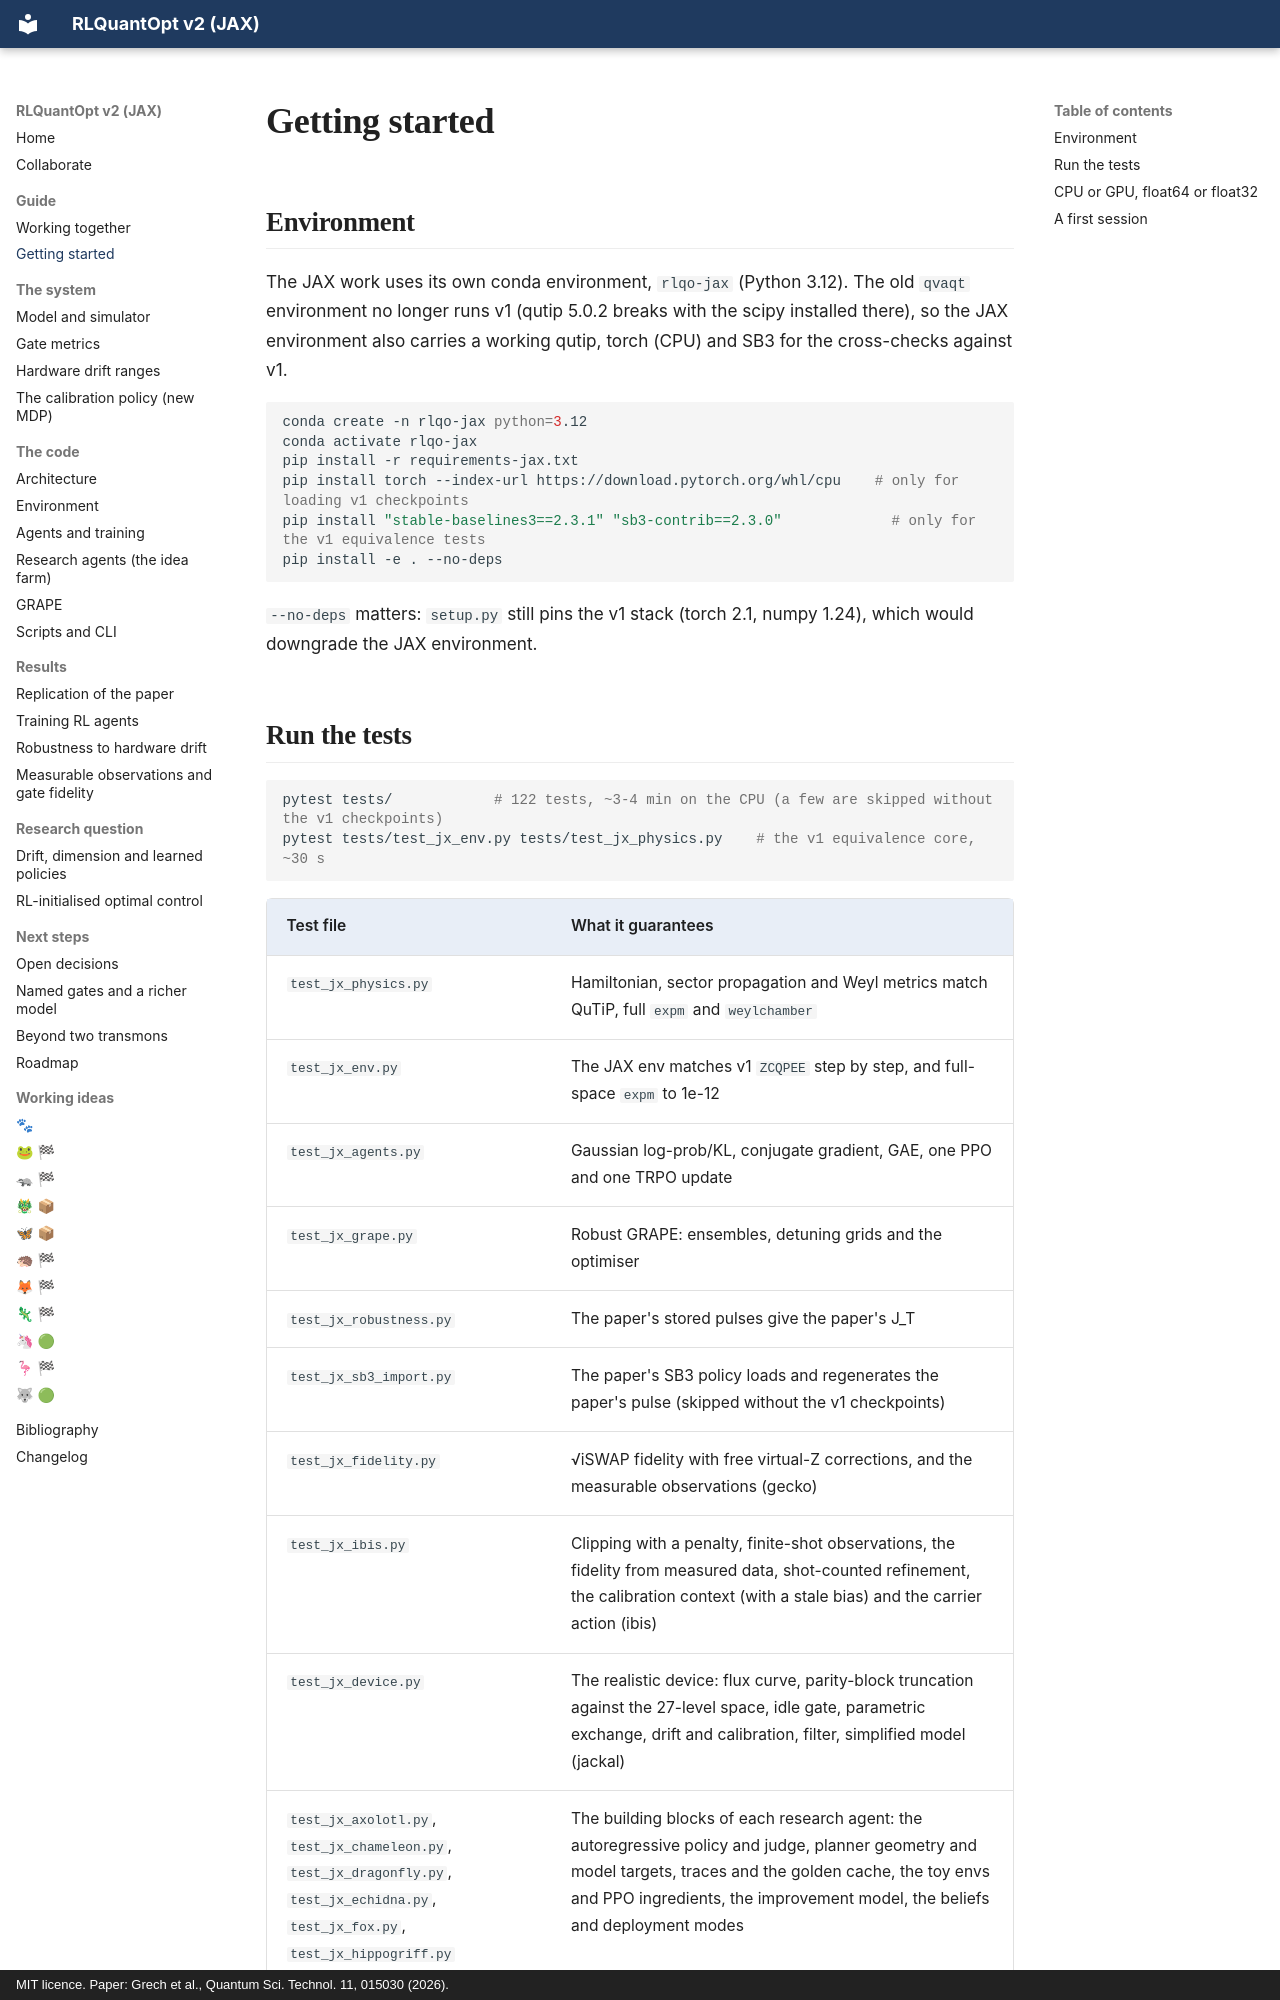

repository: leandergrech/rlquantopt · page: getting-started/index.html · generator: mkdocs · copyright: MIT licence. Paper: Grech et al., Quantum Sci. Technol. 11, 015030 (2026).

# Getting started

## Environment

The JAX work uses its own conda environment, `rlqo-jax` (Python 3.12). The old `qvaqt`
environment no longer runs v1 (qutip 5.0.2 breaks with the scipy installed there), so the JAX
environment also carries a working qutip, torch (CPU) and SB3 for the cross-checks against v1.

```bash
conda create -n rlqo-jax python=3.12
conda activate rlqo-jax
pip install -r requirements-jax.txt
pip install torch --index-url https://download.pytorch.org/whl/cpu    # only for loading v1 checkpoints
pip install "stable-baselines3==2.3.1" "sb3-contrib==2.3.0"             # only for the v1 equivalence tests
pip install -e . --no-deps
```

`--no-deps` matters: `setup.py` still pins the v1 stack (torch 2.1, numpy 1.24), which would
downgrade the JAX environment.

## Run the tests

```bash
pytest tests/            # 122 tests, ~3-4 min on the CPU (a few are skipped without the v1 checkpoints)
pytest tests/test_jx_env.py tests/test_jx_physics.py    # the v1 equivalence core, ~30 s
```

| Test file | What it guarantees |
| --- | --- |
| `test_jx_physics.py` | Hamiltonian, sector propagation and Weyl metrics match QuTiP, full `expm` and `weylchamber` |
| `test_jx_env.py` | The JAX env matches v1 `ZCQPEE` step by step, and full-space `expm` to 1e-12 |
| `test_jx_agents.py` | Gaussian log-prob/KL, conjugate gradient, GAE, one PPO and one TRPO update |
| `test_jx_grape.py` | Robust GRAPE: ensembles, detuning grids and the optimiser |
| `test_jx_robustness.py` | The paper's stored pulses give the paper's J_T |
| `test_jx_sb3_import.py` | The paper's SB3 policy loads and regenerates the paper's pulse (skipped without the v1 checkpoints) |
| `test_jx_fidelity.py` | √iSWAP fidelity with free virtual-Z corrections, and the measurable observations (gecko) |
| `test_jx_ibis.py` | Clipping with a penalty, finite-shot observations, the fidelity from measured data, shot-counted refinement, the calibration context (with a stale bias) and the carrier action (ibis) |
| `test_jx_device.py` | The realistic device: flux curve, parity-block truncation against the 27-level space, idle gate, parametric exchange, drift and calibration, filter, simplified model (jackal) |
| `test_jx_axolotl.py`, `test_jx_chameleon.py`, `test_jx_dragonfly.py`, `test_jx_echidna.py`, `test_jx_fox.py`, `test_jx_hippogriff.py` | The building blocks of each research agent: the autoregressive policy and judge, planner geometry and model targets, traces and the golden cache, the toy envs and PPO ingredients, the improvement model, the beliefs and deployment modes |
